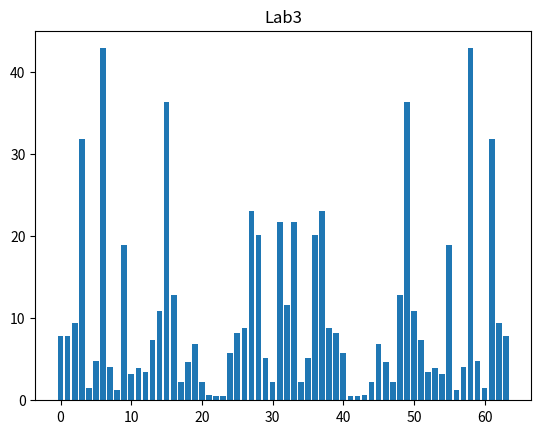

This figure's Python source:
#   RTS Lab3
# [redacted]
#   var: n, w_max, N = 12, 2700, 64
import math
import random
import matplotlib.pyplot as plt


def signal(the_n, the_upper_n, the_w_max):
    amplitude = [random.random() for i in range(the_n)]
    phi = [random.random() for j in range(the_n)]
    cont = []
    for i in range(the_upper_n):
        tmp_sum = 0
        for p in range(the_n):
            tmp_sum += amplitude[p] * math.sin(the_w_max / the_n * p * i + phi[p])
        cont.append(tmp_sum)
    return cont


def furies(the_signal, the_upper_n, the_wpkn_table):
    result = []
    for p in range(the_upper_n):
        real_part = 0
        imaginary_part = 0
        for k in range(the_upper_n):
            real_part += the_signal[k] * the_wpkn_table[p][k][0]
            imaginary_part += the_signal[k] * the_wpkn_table[p][k][1]
        result.append(math.sqrt(real_part**2 + imaginary_part**2))
    return result


def create_table_wpkn(the_upper_n):
    wpkn_table = []
    for p in range(the_upper_n):
        row = []
        for k in range(the_upper_n):
            re_w = math.cos((2*math.pi*p*k)/the_upper_n)
            im_w = math.cos((2*math.pi*p*k)/the_upper_n)
            row.append((re_w, im_w))
        wpkn_table.append(row)
    return wpkn_table


# Graph 1 -----------------
n, w_max, N = 12, 2700, 64
sig = signal(n, N, w_max)
wpkn_tab = create_table_wpkn(N)
fur = furies(sig, N, wpkn_tab)

plt.bar([i for i in range(N)], fur)
plt.title('Lab3')
plt.show()